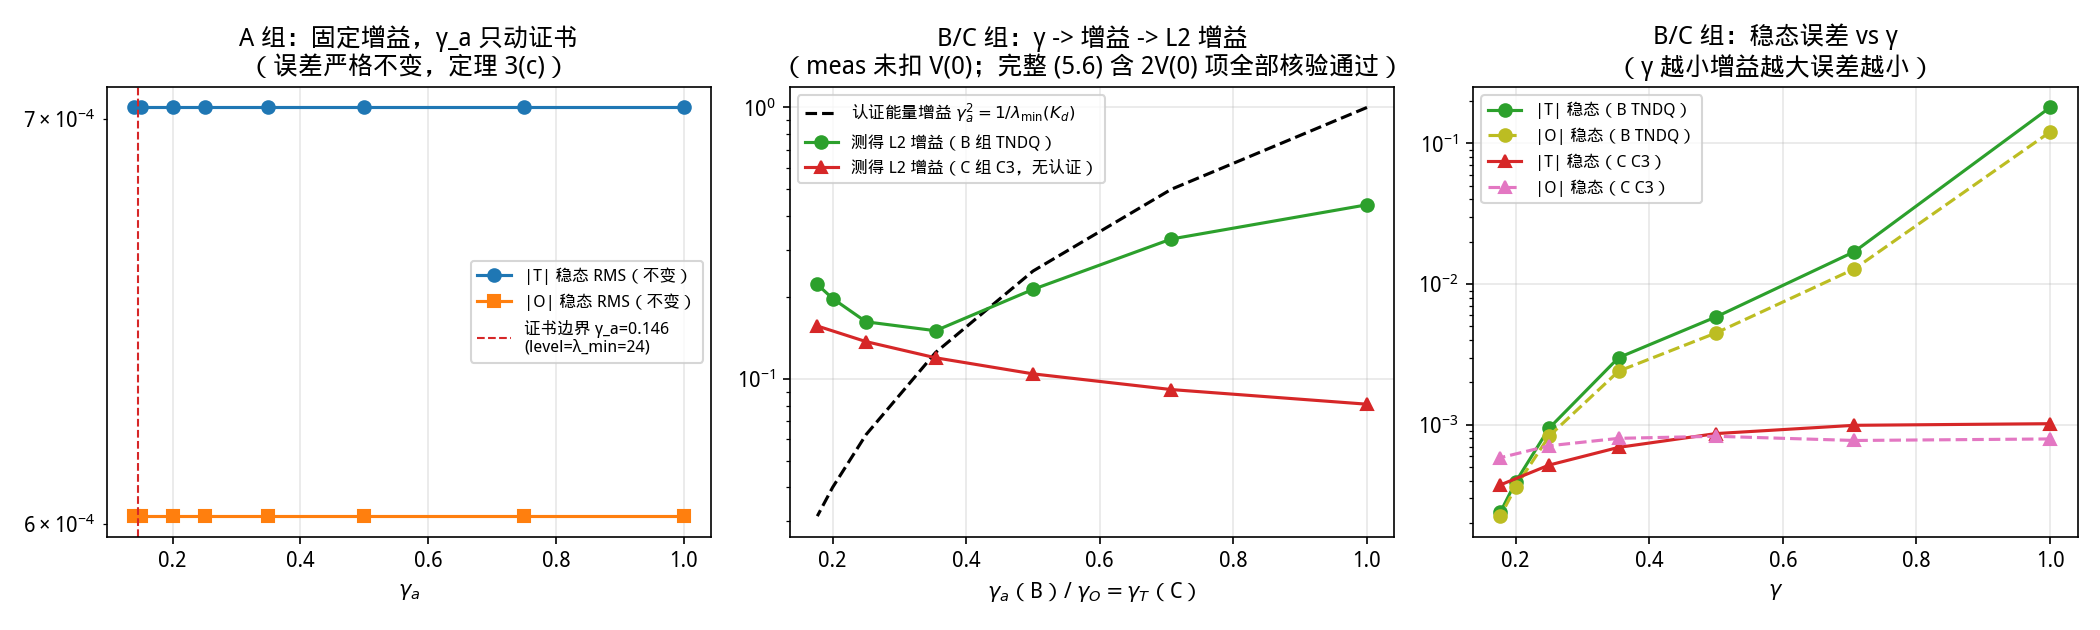

Source data for this figure (header and first rows):
group, gamma, kappa, lam_min, cert_level, cert_ok, certified_l2, measured_l2, T_rms_ss, O_rms_ss, exi_rms, E_exi, E_d, hinf_lhs, hinf_rhs, sat_steps, qdd_peak
A, 1.000000e+00, 1.000000e+00, 2.400000e+01, 1.000000e+00, 1, 4.166667e-02, 1.465562e-01, 7.030705e-04, 6.017517e-04, 1.145004e-01, 1.048828e-01, 4.883102e+00, 1.048828e-01, 6.074734e+00, 0, 1.181254e+01
A, 7.500000e-01, 5.625000e-01, 2.400000e+01, 1.388889e+00, 1, 4.166667e-02, 1.465562e-01, 7.030705e-04, 6.017517e-04, 1.145004e-01, 1.048828e-01, 4.883102e+00, 1.048828e-01, 6.074734e+00, 0, 1.181254e+01
A, 5.000000e-01, 2.500000e-01, 2.400000e+01, 2.500000e+00, 1, 4.166667e-02, 1.465562e-01, 7.030705e-04, 6.017517e-04, 1.145004e-01, 1.048828e-01, 4.883102e+00, 1.048828e-01, 6.074734e+00, 0, 1.181254e+01
A, 3.500000e-01, 1.225000e-01, 2.400000e+01, 4.581633e+00, 1, 4.166667e-02, 1.465562e-01, 7.030705e-04, 6.017517e-04, 1.145004e-01, 1.048828e-01, 4.883102e+00, 1.048828e-01, 6.074734e+00, 0, 1.181254e+01
A, 2.500000e-01, 6.250000e-02, 2.400000e+01, 8.500000e+00, 1, 4.166667e-02, 1.465562e-01, 7.030705e-04, 6.017517e-04, 1.145004e-01, 1.048828e-01, 4.883102e+00, 1.048828e-01, 6.074734e+00, 0, 1.181254e+01
A, 2.000000e-01, 4.000000e-02, 2.400000e+01, 1.300000e+01, 1, 4.166667e-02, 1.465562e-01, 7.030705e-04, 6.017517e-04, 1.145004e-01, 1.048828e-01, 4.883102e+00, 1.048828e-01, 6.074734e+00, 0, 1.181254e+01
A, 1.500000e-01, 2.250000e-02, 2.400000e+01, 2.272222e+01, 1, 4.166667e-02, 1.465562e-01, 7.030705e-04, 6.017517e-04, 1.145004e-01, 1.048828e-01, 4.883102e+00, 1.048828e-01, 6.074734e+00, 0, 1.181254e+01
A, 1.400000e-01, 1.960000e-02, 2.400000e+01, 2.601020e+01, 0, 4.166667e-02, 1.465562e-01, 7.030705e-04, 6.017517e-04, 1.145004e-01, 1.048828e-01, 4.883102e+00, 1.048828e-01, 6.074734e+00, 0, 1.181254e+01
B, 1.000000e+00, 1.000000e+00, 1.000000e+00, 1.000000e+00, 1, 1.000000e+00, 4.383636e-01, 1.799433e-01, 1.203897e-01, 3.461569e-01, 9.585967e-01, 4.988464e+00, 9.585967e-01, 5.003633e+00, 0, 3.312420e+00
B, 7.070000e-01, 4.998490e-01, 2.000604e+00, 2.000604e+00, 1, 4.998490e-01, 3.279788e-01, 1.698688e-02, 1.280883e-02, 2.531360e-01, 5.126229e-01, 4.765478e+00, 1.025555e+00, 2.442730e+00, 0, 2.041076e+00
B, 5.000000e-01, 2.500000e-01, 4.000000e+00, 4.000000e+00, 1, 2.500000e-01, 2.140415e-01, 5.846812e-03, 4.497937e-03, 1.670073e-01, 2.231316e-01, 4.870404e+00, 8.925263e-01, 1.460299e+00, 0, 1.560183e+00
B, 3.540000e-01, 1.253160e-01, 7.979827e+00, 7.979827e+00, 1, 1.253160e-01, 1.507772e-01, 3.000684e-03, 2.405631e-03, 1.179769e-01, 1.113484e-01, 4.897931e+00, 8.885408e-01, 1.579691e+00, 0, 2.478911e+00
B, 2.500000e-01, 6.250000e-02, 1.600000e+01, 1.600000e+01, 1, 6.250000e-02, 1.626233e-01, 9.464369e-04, 8.314135e-04, 1.270996e-01, 1.292344e-01, 4.886670e+00, 2.067751e+00, 4.188584e+00, 0, 9.450033e+00
B, 2.000000e-01, 4.000000e-02, 2.500000e+01, 2.500000e+01, 1, 4.000000e-02, 1.980815e-01, 3.934431e-04, 3.624607e-04, 1.547124e-01, 1.914874e-01, 4.880368e+00, 4.787186e+00, 9.675603e+00, 0, 2.307137e+01
B, 1.770000e-01, 3.132900e-02, 3.191931e+01, 3.191931e+01, 1, 3.132900e-02, 2.231549e-01, 2.394388e-04, 2.243481e-04, 1.742549e-01, 2.429182e-01, 4.878062e+00, 7.753781e+00, 1.560726e+01, 0, 3.760974e+01
C, 1.000000e+00, nan, nan, nan, 0, nan, 8.089717e-02, 1.018557e-03, 7.935113e-04, 6.314230e-02, 3.189560e-02, 4.873760e+00, 3.189560e-02, 1.620406e+00, 0, 8.196786e+00
C, 7.070000e-01, nan, nan, nan, 0, nan, 9.158470e-02, 9.919532e-04, 7.738025e-04, 7.154161e-02, 4.094561e-02, 4.881593e+00, 4.094561e-02, 1.622364e+00, 0, 1.146118e+01
C, 5.000000e-01, nan, nan, nan, 0, nan, 1.046163e-01, 8.664265e-04, 8.287670e-04, 8.175955e-02, 5.347699e-02, 4.886165e+00, 5.347699e-02, 1.623507e+00, 0, 1.617271e+01
C, 3.540000e-01, nan, nan, nan, 0, nan, 1.198967e-01, 6.912286e-04, 8.014984e-04, 9.371335e-02, 7.025753e-02, 4.887407e+00, 7.025753e-02, 1.623817e+00, 0, 2.284281e+01
C, 2.500000e-01, nan, nan, nan, 0, nan, 1.374768e-01, 5.175645e-04, 7.095262e-04, 1.074488e-01, 9.236195e-02, 4.886908e+00, 9.236195e-02, 1.623693e+00, 0, 3.234542e+01
C, 1.770000e-01, nan, nan, nan, 0, nan, 1.569426e-01, 3.741794e-04, 5.840872e-04, 1.226546e-01, 1.203533e-01, 4.886257e+00, 1.203533e-01, 1.623530e+00, 5, 4.568562e+01
